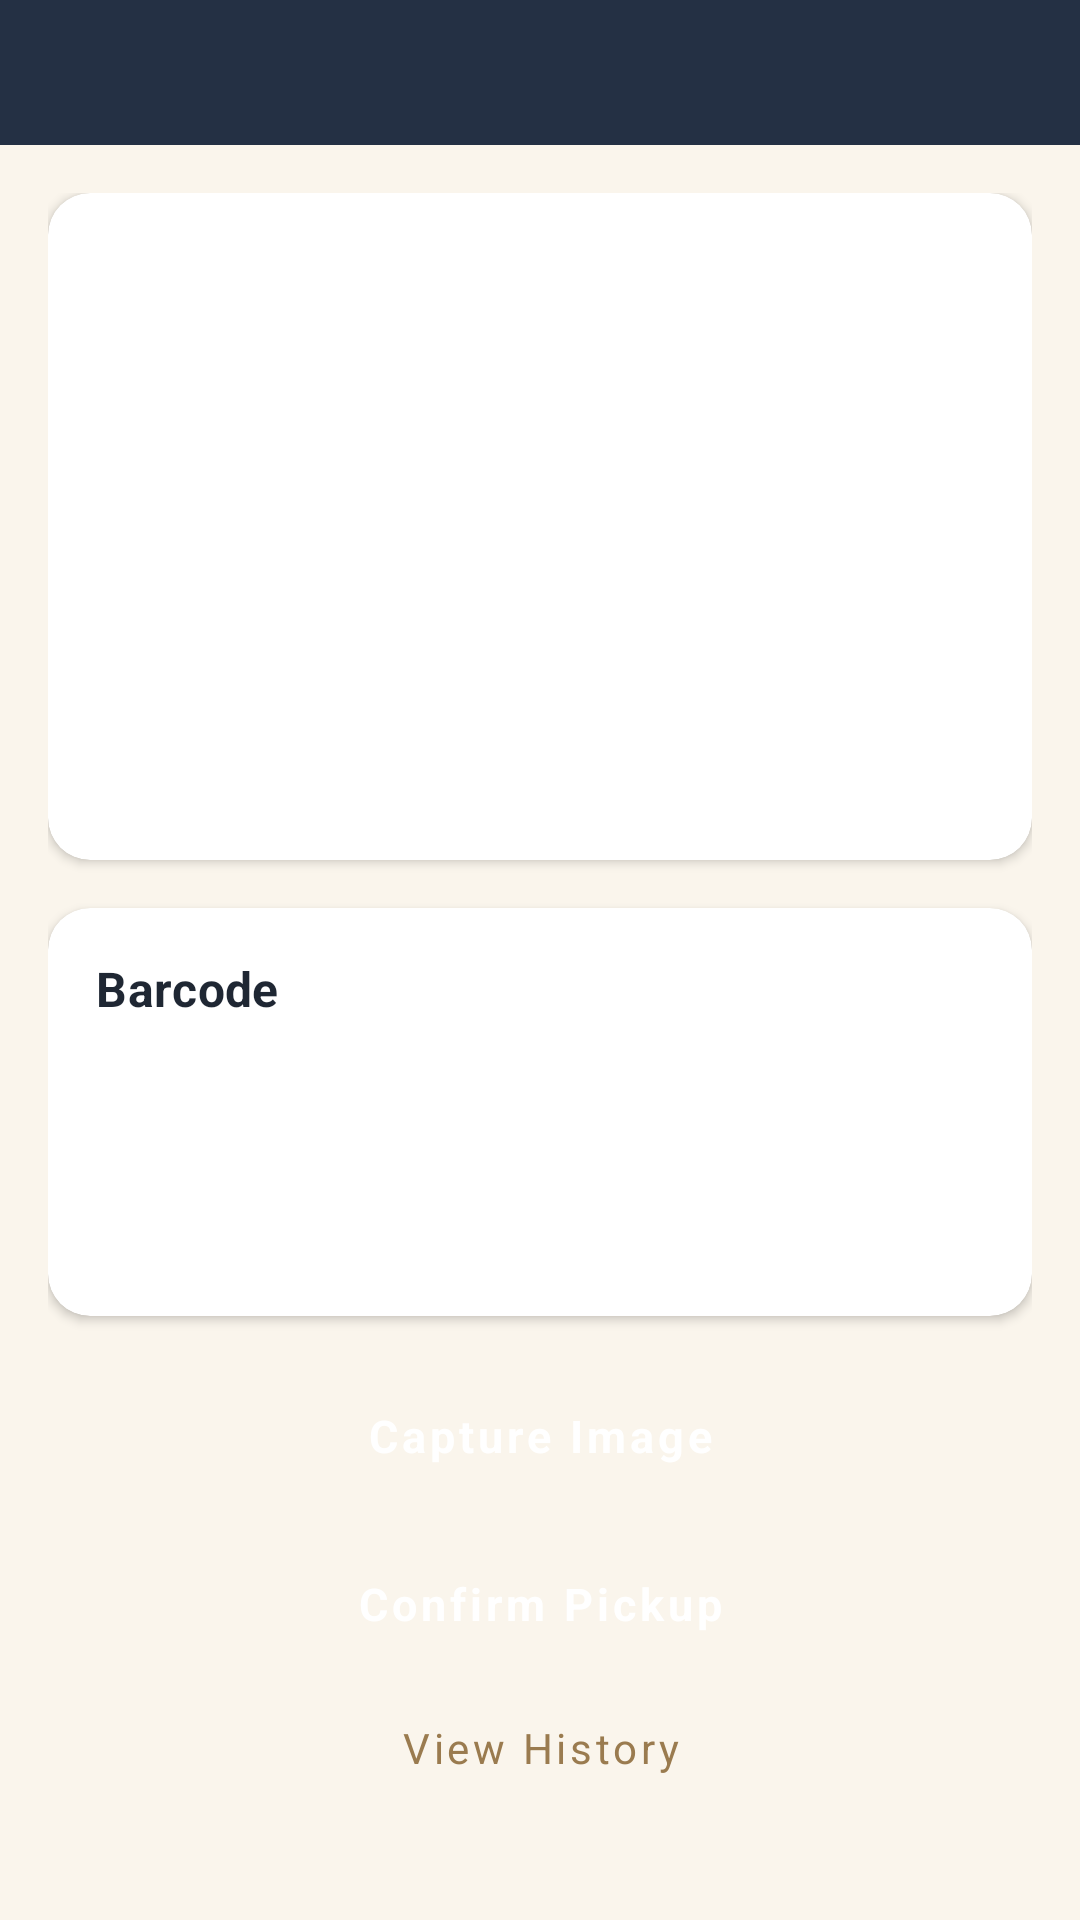

Layout XML and referenced resources for this Android screen:
<!-- AndroidManifest.xml: application theme Theme.DriverApp -->
<!-- res/layout/activity_pickup_details.xml -->
<?xml version="1.0" encoding="utf-8"?>
<LinearLayout xmlns:android="http://schemas.android.com/apk/res/android"
    xmlns:app="http://schemas.android.com/apk/res-auto"
    android:layout_width="match_parent"
    android:layout_height="match_parent"
    android:orientation="vertical"
    android:background="@color/drb_cream_bg">

    <include layout="@layout/include_drb_header"/>

    <ScrollView
        android:layout_width="match_parent"
        android:layout_height="0dp"
        android:layout_weight="1">

        <LinearLayout
            android:layout_width="match_parent"
            android:layout_height="wrap_content"
            android:orientation="vertical"
            android:padding="16dp">

            <com.google.android.material.card.MaterialCardView
                android:layout_width="match_parent"
                android:layout_height="wrap_content"
                android:layout_marginBottom="16dp"
                app:cardElevation="@dimen/drb_elevation_card"
                app:cardCornerRadius="@dimen/drb_radius_md">

                <LinearLayout
                    android:layout_width="match_parent"
                    android:layout_height="wrap_content"
                    android:orientation="vertical"
                    android:padding="16dp">

                    <ImageView
                        android:id="@+id/ivProductImage"
                        android:layout_width="match_parent"
                        android:layout_height="180dp"
                        android:scaleType="fitCenter"
                        android:background="@color/drb_image_placeholder"
                        android:layout_marginBottom="12dp"
                        android:visibility="gone"
                        android:contentDescription="Catalog image"/>

                    <TextView
                        android:id="@+id/tvCustomer"
                        android:layout_width="match_parent"
                        android:layout_height="wrap_content"
                        android:textSize="16sp"
                        android:layout_marginBottom="4dp"/>

                    <TextView
                        android:id="@+id/tvProduct"
                        android:layout_width="match_parent"
                        android:layout_height="wrap_content"
                        android:layout_marginBottom="4dp"/>

                    <TextView
                        android:id="@+id/tvPrice"
                        android:layout_width="match_parent"
                        android:layout_height="wrap_content"
                        android:layout_marginBottom="4dp"/>

                    <TextView
                        android:id="@+id/tvOrderNumber"
                        android:layout_width="match_parent"
                        android:layout_height="wrap_content"
                        android:layout_marginBottom="4dp"/>

                    <TextView
                        android:id="@+id/tvOriginalDeliveryDate"
                        android:layout_width="match_parent"
                        android:layout_height="wrap_content"
                        android:layout_marginBottom="4dp"/>

                    <TextView
                        android:id="@+id/tvReason"
                        android:layout_width="match_parent"
                        android:layout_height="wrap_content"
                        android:layout_marginBottom="4dp"/>

                    <TextView
                        android:id="@+id/tvDefect"
                        android:layout_width="match_parent"
                        android:layout_height="wrap_content"
                        android:layout_marginBottom="8dp"/>

                    <TextView
                        android:id="@+id/tvStatus"
                        android:layout_width="wrap_content"
                        android:layout_height="wrap_content"
                        style="@style/DrbText.Chip"/>

                </LinearLayout>
            </com.google.android.material.card.MaterialCardView>

            
            <com.google.android.material.card.MaterialCardView
                android:layout_width="match_parent"
                android:layout_height="wrap_content"
                android:layout_marginBottom="16dp"
                app:cardElevation="@dimen/drb_elevation_card"
                app:cardCornerRadius="@dimen/drb_radius_md">

                <LinearLayout
                    android:layout_width="match_parent"
                    android:layout_height="wrap_content"
                    android:orientation="vertical"
                    android:padding="16dp">

                    <TextView
                        android:layout_width="match_parent"
                        android:layout_height="wrap_content"
                        android:text="@string/barcode_section"
                        style="@style/DrbText.CardTitle"
                        android:layout_marginBottom="8dp"/>

                    <TextView
                        android:id="@+id/tvBarcode"
                        android:layout_width="match_parent"
                        android:layout_height="wrap_content"
                        android:textSize="15sp"
                        android:layout_marginBottom="4dp"/>

                    <TextView
                        android:id="@+id/tvBarcodeAssignedAt"
                        android:layout_width="match_parent"
                        android:layout_height="wrap_content"
                        android:layout_marginBottom="4dp"/>

                    <TextView
                        android:id="@+id/tvBarcodeDriver"
                        android:layout_width="match_parent"
                        android:layout_height="wrap_content"
                        android:layout_marginBottom="8dp"/>

                    
                    <LinearLayout
                        android:id="@+id/barcodeAssignBlock"
                        android:layout_width="match_parent"
                        android:layout_height="wrap_content"
                        android:orientation="vertical"
                        android:visibility="gone">

                        <Button
                            android:id="@+id/btnAssignBarcode"
                            android:layout_width="match_parent"
                            android:layout_height="wrap_content"
                            android:text="@string/assign_barcode_btn"
                            style="@style/DrbButton.Gold"/>
                    </LinearLayout>

                </LinearLayout>
            </com.google.android.material.card.MaterialCardView>

            
            <Button
                android:id="@+id/btnCaptureImage"
                android:layout_width="match_parent"
                android:layout_height="wrap_content"
                android:text="@string/capture_image_btn"
                style="@style/DrbButton.Primary"
                android:layout_marginBottom="@dimen/drb_spacing_sm"/>

            <Button
                android:id="@+id/btnConfirmPickup"
                android:layout_width="match_parent"
                android:layout_height="wrap_content"
                android:text="@string/confirm_pickup_btn"
                style="@style/DrbButton.Primary"
                android:enabled="false"/>

            <TextView
                android:id="@+id/tvConfirmHint"
                android:layout_width="match_parent"
                android:layout_height="wrap_content"
                android:textColor="@color/drb_text_secondary"
                android:textSize="@dimen/drb_text_caption"
                android:gravity="center"
                android:layout_marginTop="@dimen/drb_spacing_xs"
                android:layout_marginBottom="@dimen/drb_spacing_sm"
                android:visibility="gone"/>

            <Button
                android:id="@+id/btnViewHistory"
                android:layout_width="match_parent"
                android:layout_height="wrap_content"
                android:text="@string/view_history_btn"
                style="@style/DrbButton.Outlined"/>

        </LinearLayout>
    </ScrollView>
</LinearLayout>
<!-- res/layout/include_drb_header.xml (included above) -->
<?xml version="1.0" encoding="utf-8"?>
<LinearLayout xmlns:android="http://schemas.android.com/apk/res/android"
    android:layout_width="match_parent"
    android:layout_height="wrap_content"
    android:orientation="horizontal"
    android:background="@color/drb_navy"
    android:gravity="center_vertical"
    android:paddingStart="@dimen/drb_spacing_md"
    android:paddingEnd="@dimen/drb_header_padding_horizontal"
    android:paddingTop="10dp"
    android:paddingBottom="@dimen/drb_header_padding_vertical">

    <TextView
        android:id="@+id/headerBack"
        android:layout_width="wrap_content"
        android:layout_height="wrap_content"
        android:text="←"
        android:textColor="@color/white"
        android:textSize="24sp"
        android:paddingStart="2dp"
        android:paddingEnd="@dimen/drb_spacing_md"
        android:contentDescription="Back"
        android:visibility="gone"/>

    <TextView
        android:id="@+id/tvHeaderTitle"
        android:layout_width="0dp"
        android:layout_height="wrap_content"
        android:layout_weight="1"
        style="@style/DrbText.Header"/>

    <TextView
        android:id="@+id/tvHeaderAction"
        android:layout_width="wrap_content"
        android:layout_height="wrap_content"
        android:text="@string/logout"
        android:textColor="@color/drb_text_header_muted"
        android:textSize="@dimen/drb_text_caption"
        android:padding="4dp"
        android:visibility="gone"/>
</LinearLayout>
<!-- resources referenced by this layout -->
<resources>
  <color name="drb_cream_bg">#faf5ec</color>
  <color name="drb_image_placeholder">#F0F0F0</color>
  <color name="drb_navy">#243044</color>
  <color name="drb_text_header_muted">#e6e0d4</color>
  <color name="drb_text_secondary">#6f6655</color>
  <color name="white">#FFFFFFFF</color>
  <dimen name="drb_elevation_card">2dp</dimen>
  <dimen name="drb_header_padding_horizontal">18dp</dimen>
  <dimen name="drb_header_padding_vertical">14dp</dimen>
  <dimen name="drb_radius_md">14dp</dimen>
  <dimen name="drb_spacing_md">12dp</dimen>
  <dimen name="drb_spacing_sm">8dp</dimen>
  <dimen name="drb_spacing_xs">4dp</dimen>
  <dimen name="drb_text_caption">13sp</dimen>
  <string name="assign_barcode_btn">Assign Barcode</string>
  <string name="barcode_section">Barcode</string>
  <string name="capture_image_btn">Capture Image</string>
  <string name="confirm_pickup_btn">Confirm Pickup</string>
  <string name="logout">Logout</string>
  <string name="view_history_btn">View History</string>
  <style name="DrbButton.Gold" parent="Widget.MaterialComponents.Button">
          <item name="android:backgroundTint">@color/drb_gold</item>
          <item name="android:textColor">@color/white</item>
          <item name="android:textAllCaps">false</item>
          <item name="android:textStyle">bold</item>
          <item name="android:textSize">@dimen/drb_text_body</item>
          <item name="cornerRadius">@dimen/drb_radius_pill</item>
          <item name="android:minHeight">48dp</item>
      </style>
  <style name="DrbButton.Outlined" parent="Widget.MaterialComponents.Button.OutlinedButton">
          <item name="android:textColor">@color/drb_gold</item>
          <item name="android:backgroundTint">@color/white</item>
          <item name="strokeColor">@color/drb_gold</item>
          <item name="strokeWidth">2dp</item>
          <item name="android:textAllCaps">false</item>
          <item name="cornerRadius">@dimen/drb_radius_sm</item>
      </style>
  <style name="DrbButton.Primary" parent="Widget.MaterialComponents.Button">
          <item name="android:backgroundTint">@color/drb_navy</item>
          <item name="android:textColor">@color/white</item>
          <item name="android:textAllCaps">false</item>
          <item name="android:textStyle">bold</item>
          <item name="android:textSize">@dimen/drb_text_body</item>
          <item name="cornerRadius">@dimen/drb_radius_pill</item>
          <item name="android:minHeight">48dp</item>
      </style>
  <style name="DrbText.CardTitle" parent="TextAppearance.MaterialComponents.Subtitle1">
          <item name="android:textSize">16sp</item>
          <item name="android:textStyle">bold</item>
          <item name="android:textColor">@color/drb_text_primary</item>
      </style>
  <style name="DrbText.Chip" parent="TextAppearance.MaterialComponents.Caption">
          <item name="android:textSize">@dimen/drb_text_chip</item>
          <item name="android:textStyle">bold</item>
          <item name="android:paddingStart">10dp</item>
          <item name="android:paddingEnd">10dp</item>
          <item name="android:paddingTop">4dp</item>
          <item name="android:paddingBottom">4dp</item>
      </style>
  <style name="DrbText.Header" parent="TextAppearance.MaterialComponents.Subtitle1">
          <item name="android:textSize">@dimen/drb_text_header</item>
          <item name="android:textStyle">bold</item>
          <item name="android:textColor">@color/white</item>
      </style>
  <color name="drb_gold">#9a7b4f</color>
  <dimen name="drb_text_body">15sp</dimen>
  <dimen name="drb_radius_pill">24dp</dimen>
  <dimen name="drb_radius_sm">8dp</dimen>
  <color name="drb_text_primary">#1f2733</color>
  <dimen name="drb_text_chip">11sp</dimen>
  <dimen name="drb_text_header">18sp</dimen>
  <color name="drb_navy_dark">#15202e</color>
  <color name="drb_gold_muted">#8a7149</color>
</resources>
